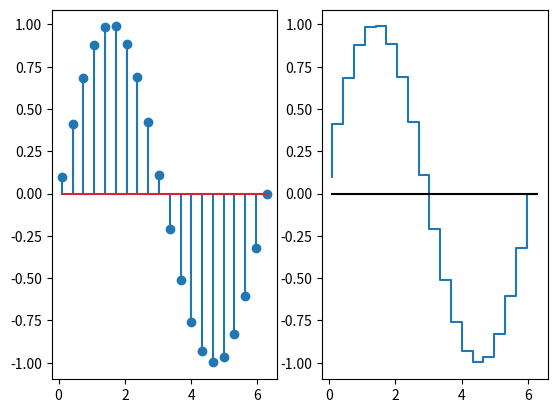

Python code for this plot:
#graph_stem.py
import matplotlib.pyplot as plt
import numpy as np

plt.subplot(1,2,1)
x0, xf, N = (0.1, 2*np.pi, 20) 
x = np.linspace(x0, xf, N)
y = np.sin(x)
plt.stem(x, y) # 그림 8.6(a)
plt.subplot(1,2,2)
plt.step(x, y) # 그림 8.6(b)
plt.plot([x0,xf],[0,0],'k') # x-축을 흑색(black)으로 그린다.
plt.show()
